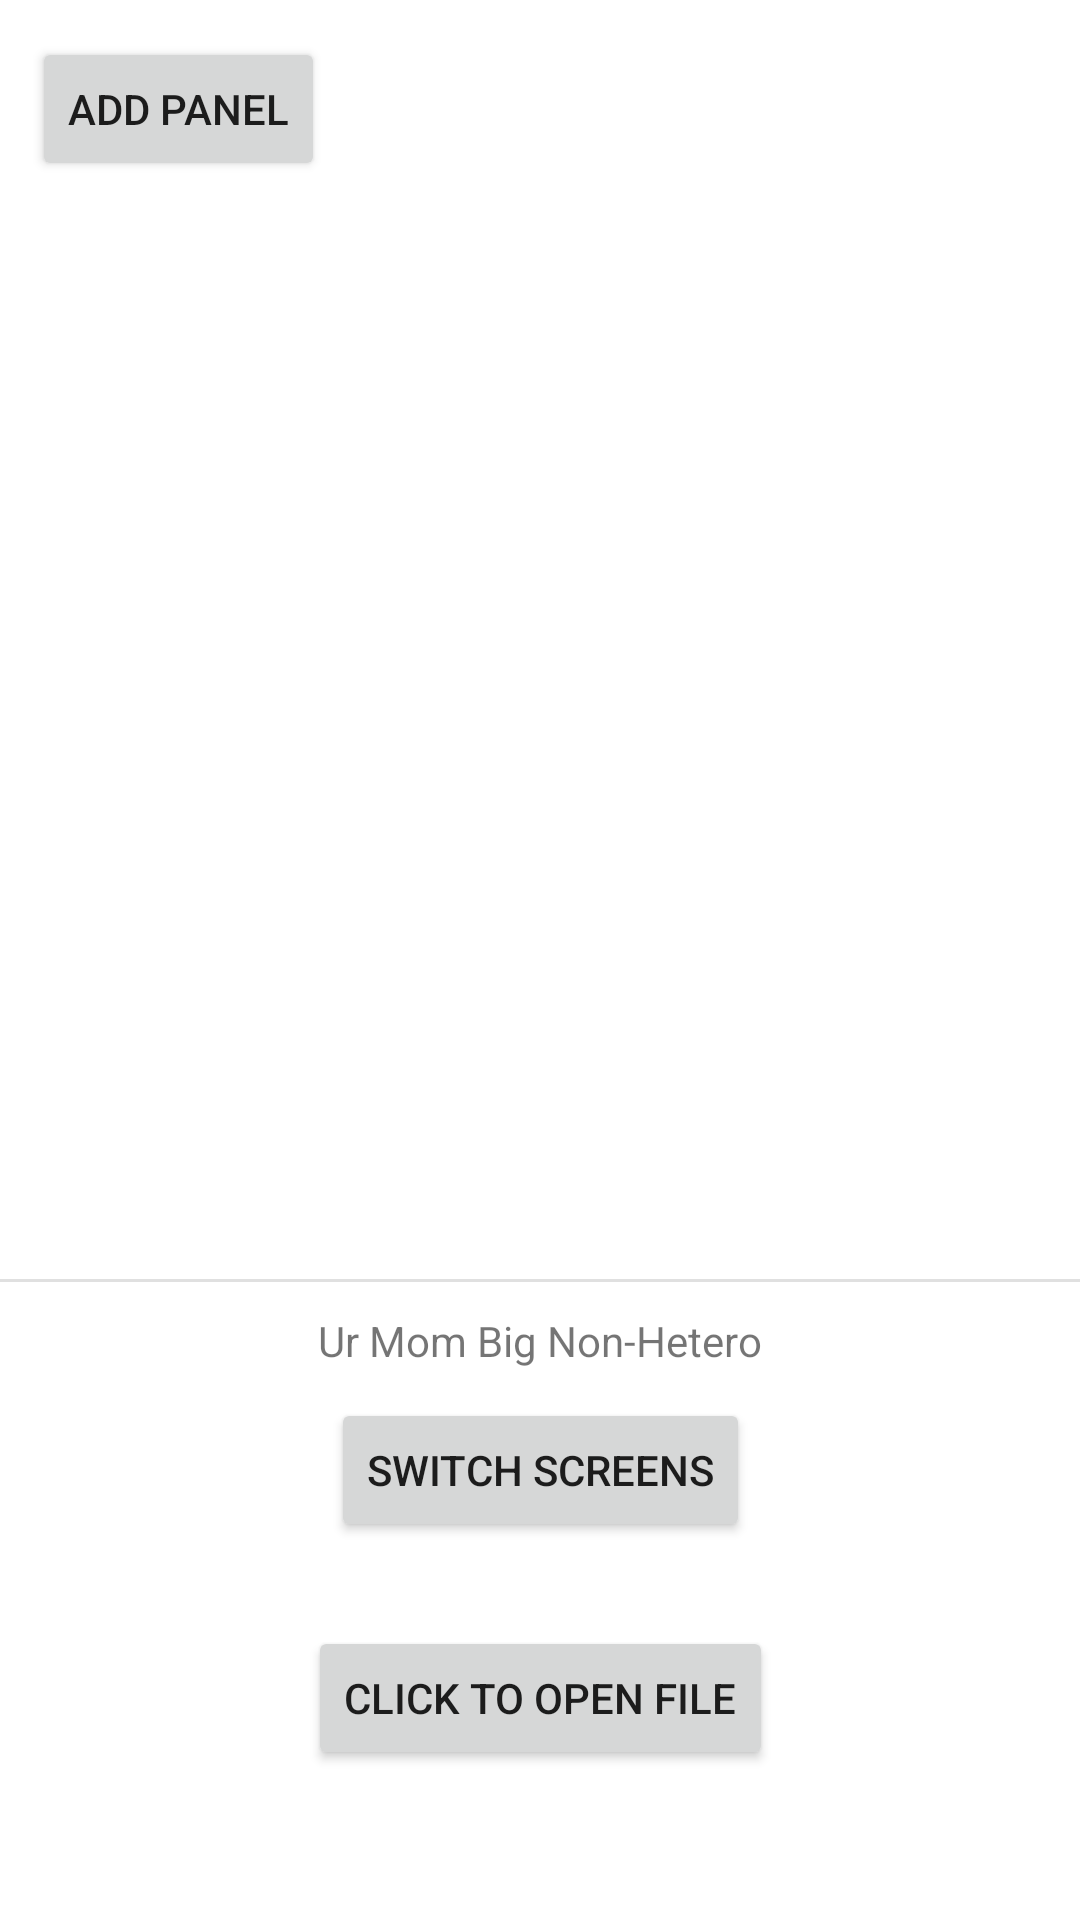

Here is an Android app screen rendered from its layout file. Give the layout XML and the strings, colors and styles it references.
<!-- AndroidManifest.xml: application theme AppTheme -->
<!-- res/layout/activity_main.xml -->
<?xml version="1.0" encoding="utf-8"?>
<androidx.constraintlayout.widget.ConstraintLayout xmlns:android="http://schemas.android.com/apk/res/android"
    xmlns:app="http://schemas.android.com/apk/res-auto"
    xmlns:tools="http://schemas.android.com/tools"
    android:layout_width="match_parent"
    android:layout_height="match_parent"
    tools:context=".MainActivity">

    <Button
        android:id="@+id/fileButton"
        android:layout_width="wrap_content"
        android:layout_height="wrap_content"
        android:layout_marginBottom="50dp"
        android:text="Click to open file"
        app:layout_constraintBottom_toBottomOf="parent"
        app:layout_constraintEnd_toEndOf="parent"
        app:layout_constraintStart_toStartOf="parent"
        tools:text="Click to open file" />

    <TextView
        android:id="@+id/textView"
        android:layout_width="wrap_content"
        android:layout_height="wrap_content"
        android:text="Ur Mom Big Non-Hetero"
        app:layout_constraintBottom_toTopOf="@+id/switchScreenButton"
        app:layout_constraintEnd_toEndOf="parent"
        app:layout_constraintStart_toStartOf="parent"
        app:layout_constraintTop_toBottomOf="@+id/divider" />

    <Button
        android:id="@+id/switchScreenButton"
        android:layout_width="wrap_content"
        android:layout_height="wrap_content"
        android:layout_marginBottom="28dp"
        android:text="Switch Screens"
        app:layout_constraintBottom_toTopOf="@+id/fileButton"
        app:layout_constraintEnd_toEndOf="parent"
        app:layout_constraintStart_toStartOf="parent" />

    <View
        android:id="@+id/divider"
        android:layout_width="409dp"
        android:layout_height="1dp"
        android:background="?android:attr/listDivider"
        app:layout_constraintBottom_toBottomOf="parent"
        app:layout_constraintEnd_toEndOf="parent"
        app:layout_constraintStart_toStartOf="parent"
        app:layout_constraintTop_toTopOf="parent"
        app:layout_constraintVertical_bias="0.667" />

    <Button
        android:id="@+id/addPanelsButton"
        android:layout_width="wrap_content"
        android:layout_height="wrap_content"
        android:layout_marginStart="10dp"
        android:layout_marginLeft="10dp"
        android:layout_marginTop="10dp"
        android:text="Add Panel"
        app:layout_constraintBottom_toTopOf="@+id/divider"
        app:layout_constraintEnd_toEndOf="parent"
        app:layout_constraintHorizontal_bias="0.003"
        app:layout_constraintStart_toStartOf="parent"
        app:layout_constraintTop_toTopOf="parent"
        app:layout_constraintVertical_bias="0.006" />

    <TableLayout
        android:id="@+id/layout"
        android:layout_width="409dp"
        android:layout_height="424dp"
        app:layout_constraintBottom_toTopOf="@+id/divider"
        app:layout_constraintEnd_toEndOf="parent"
        app:layout_constraintStart_toStartOf="parent"
        app:layout_constraintTop_toBottomOf="@+id/addPanelsButton">

        <TableRow
            android:layout_width="match_parent"
            android:layout_height="match_parent" />

        <TableRow
            android:layout_width="match_parent"
            android:layout_height="match_parent" />

        <TableRow
            android:layout_width="match_parent"
            android:layout_height="match_parent" />
    </TableLayout>

</androidx.constraintlayout.widget.ConstraintLayout>
<!-- resources referenced by this layout -->
<resources>

</resources>
